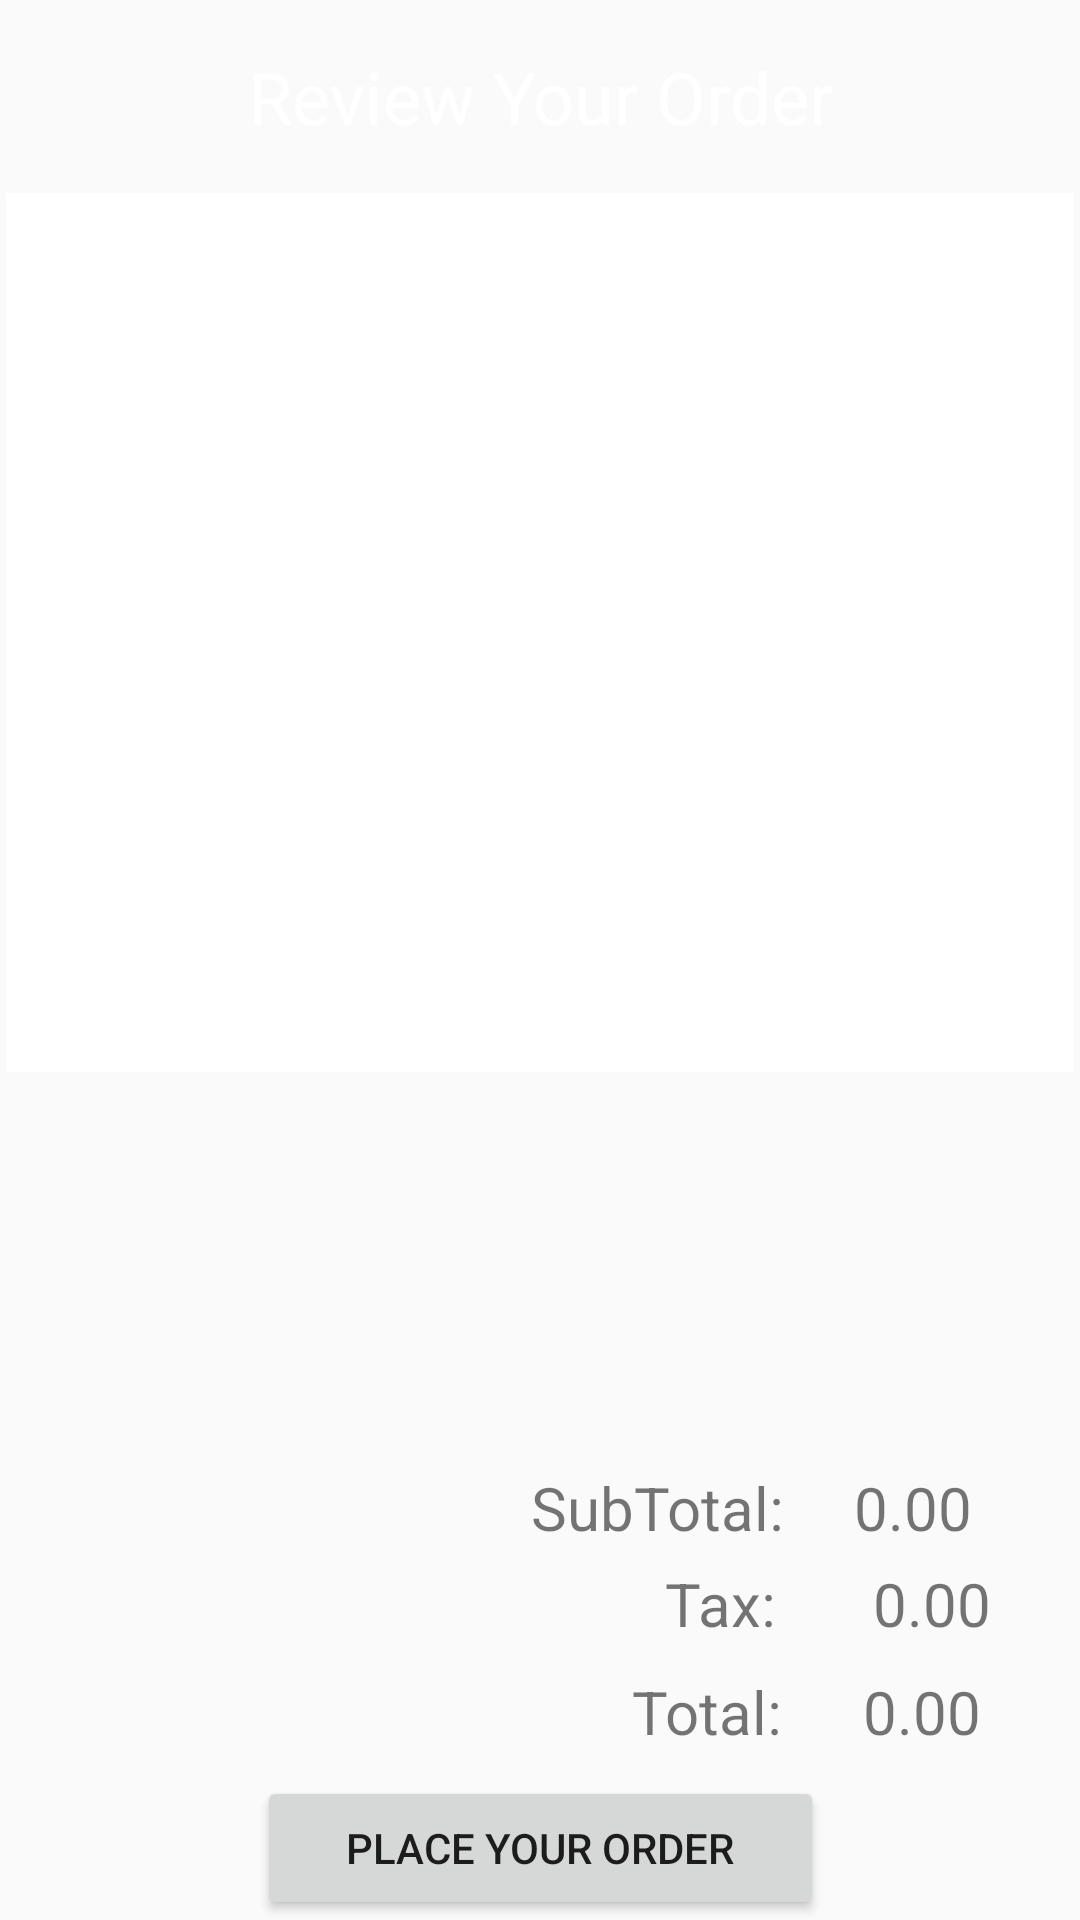

Write the Android layout XML for this screen, with the resource values it uses.
<!-- AndroidManifest.xml: application theme AppTheme -->
<!-- res/layout/activity_checkout.xml -->
<?xml version="1.0" encoding="utf-8"?>
<android.support.constraint.ConstraintLayout xmlns:android="http://schemas.android.com/apk/res/android"
    xmlns:app="http://schemas.android.com/apk/res-auto"
    xmlns:tools="http://schemas.android.com/tools"
    android:layout_width="match_parent"
    android:layout_height="match_parent"
    android:background="@color/logocolor"
    android:isScrollContainer="true"
    tools:context="com.example.team6.togo.CheckoutActivity">

    <TextView
        android:id="@+id/Menu"
        android:layout_width="wrap_content"
        android:layout_height="wrap_content"
        android:layout_marginBottom="8dp"
        android:layout_marginEnd="8dp"
        android:layout_marginStart="8dp"
        android:layout_marginTop="16dp"
        android:text="Review Your Order"
        android:textColor="@android:color/white"
        android:textSize="24sp"
        app:layout_constraintBottom_toTopOf="@+id/scrollView3"
        app:layout_constraintEnd_toEndOf="parent"
        app:layout_constraintStart_toStartOf="parent"
        app:layout_constraintTop_toTopOf="parent"
        app:layout_constraintVertical_bias="1.0" />

    <TextView
        android:id="@+id/tv"
        android:layout_width="wrap_content"
        android:layout_height="wrap_content"
        android:layout_marginBottom="56dp"
        android:text="Total:"
        android:textSize="20dp"
        app:layout_constraintBottom_toBottomOf="parent"
        app:layout_constraintHorizontal_bias="0.68"
        app:layout_constraintLeft_toLeftOf="parent"
        app:layout_constraintRight_toRightOf="parent" />

    <ScrollView
        android:id="@+id/scrollView2"
        android:layout_width="356dp"
        android:layout_height="293dp"
        android:layout_marginTop="16dp"
        android:background="@android:color/white"
        app:layout_constraintLeft_toLeftOf="parent"
        app:layout_constraintRight_toRightOf="parent"
        app:layout_constraintTop_toBottomOf="@+id/Menu">

        <LinearLayout
            android:id="@+id/ll"
            android:layout_width="313dp"
            android:layout_height="447dp"
            android:layout_marginEnd="45dp"
            android:layout_marginStart="45dp"
            android:layout_marginTop="10dp"
            android:background="@android:color/white"
            android:isScrollContainer="true"
            android:orientation="vertical"
            app:layout_constraintEnd_toEndOf="parent"
            app:layout_constraintStart_toStartOf="parent"
            app:layout_constraintTop_toBottomOf="@+id/Menu" />


    </ScrollView>

    <Button
        android:id="@+id/submit"
        android:layout_width="189dp"
        android:layout_height="wrap_content"
        android:layout_marginEnd="8dp"
        android:layout_marginStart="8dp"
        android:text="Place Your Order"
        app:layout_constraintBottom_toBottomOf="parent"
        app:layout_constraintEnd_toEndOf="parent"
        app:layout_constraintStart_toStartOf="parent" />

    <TextView
        android:id="@+id/textView2"
        android:layout_width="wrap_content"
        android:layout_height="wrap_content"
        android:layout_marginBottom="92dp"
        android:layout_marginEnd="8dp"
        android:layout_marginStart="8dp"
        android:text="Tax:"
        android:textSize="20dp"
        app:layout_constraintBottom_toBottomOf="parent"
        app:layout_constraintEnd_toEndOf="parent"
        app:layout_constraintHorizontal_bias="0.696"
        app:layout_constraintStart_toStartOf="parent" />

    <TextView
        android:id="@+id/textView3"
        android:layout_width="wrap_content"
        android:layout_height="wrap_content"
        android:layout_marginBottom="124dp"
        android:layout_marginEnd="8dp"
        android:layout_marginStart="8dp"
        android:text="SubTotal:"
        android:textSize="20dp"
        app:layout_constraintBottom_toBottomOf="parent"
        app:layout_constraintEnd_toEndOf="parent"
        app:layout_constraintHorizontal_bias="0.652"
        app:layout_constraintStart_toStartOf="parent" />

    <TextView
        android:id="@+id/total"
        android:layout_width="wrap_content"
        android:layout_height="wrap_content"
        android:layout_marginBottom="56dp"
        android:layout_marginEnd="8dp"
        android:layout_marginStart="8dp"
        android:text="0.00"
        android:textSize="20dp"
        app:layout_constraintBottom_toBottomOf="parent"
        app:layout_constraintEnd_toEndOf="parent"
        app:layout_constraintHorizontal_bias="0.431"
        app:layout_constraintStart_toEndOf="@+id/tv" />

    <TextView
        android:id="@+id/tax"
        android:layout_width="wrap_content"
        android:layout_height="wrap_content"
        android:layout_marginBottom="92dp"
        android:layout_marginEnd="24dp"
        android:layout_marginRight="16dp"
        android:layout_marginStart="8dp"
        android:text="0.00"
        android:textSize="20dp"
        app:layout_constraintBottom_toBottomOf="parent"
        app:layout_constraintEnd_toEndOf="parent"
        app:layout_constraintHorizontal_bias="0.638"
        app:layout_constraintRight_toRightOf="parent"
        app:layout_constraintStart_toEndOf="@+id/textView2" />

    <TextView
        android:id="@+id/subTotal"
        android:layout_width="wrap_content"
        android:layout_height="wrap_content"
        android:layout_marginBottom="124dp"
        android:layout_marginEnd="36dp"
        android:text="0.00"
        android:textSize="20dp"
        app:layout_constraintBottom_toBottomOf="parent"
        app:layout_constraintEnd_toEndOf="parent" />
</android.support.constraint.ConstraintLayout>
<!-- resources referenced by this layout -->
<resources>
  <style name="AppTheme" parent="Theme.AppCompat.Light.DarkActionBar">
          
          <item name="colorPrimary">@color/goldenrod</item>
          <item name="colorPrimaryDark">@color/darkred</item>
          <item name="colorAccent">@color/colorAccent</item>
      </style>
  <color name="goldenrod">#DAA520</color>
  <color name="darkred">#8B0000</color>
  <color name="colorAccent">#FF4081</color>
</resources>
